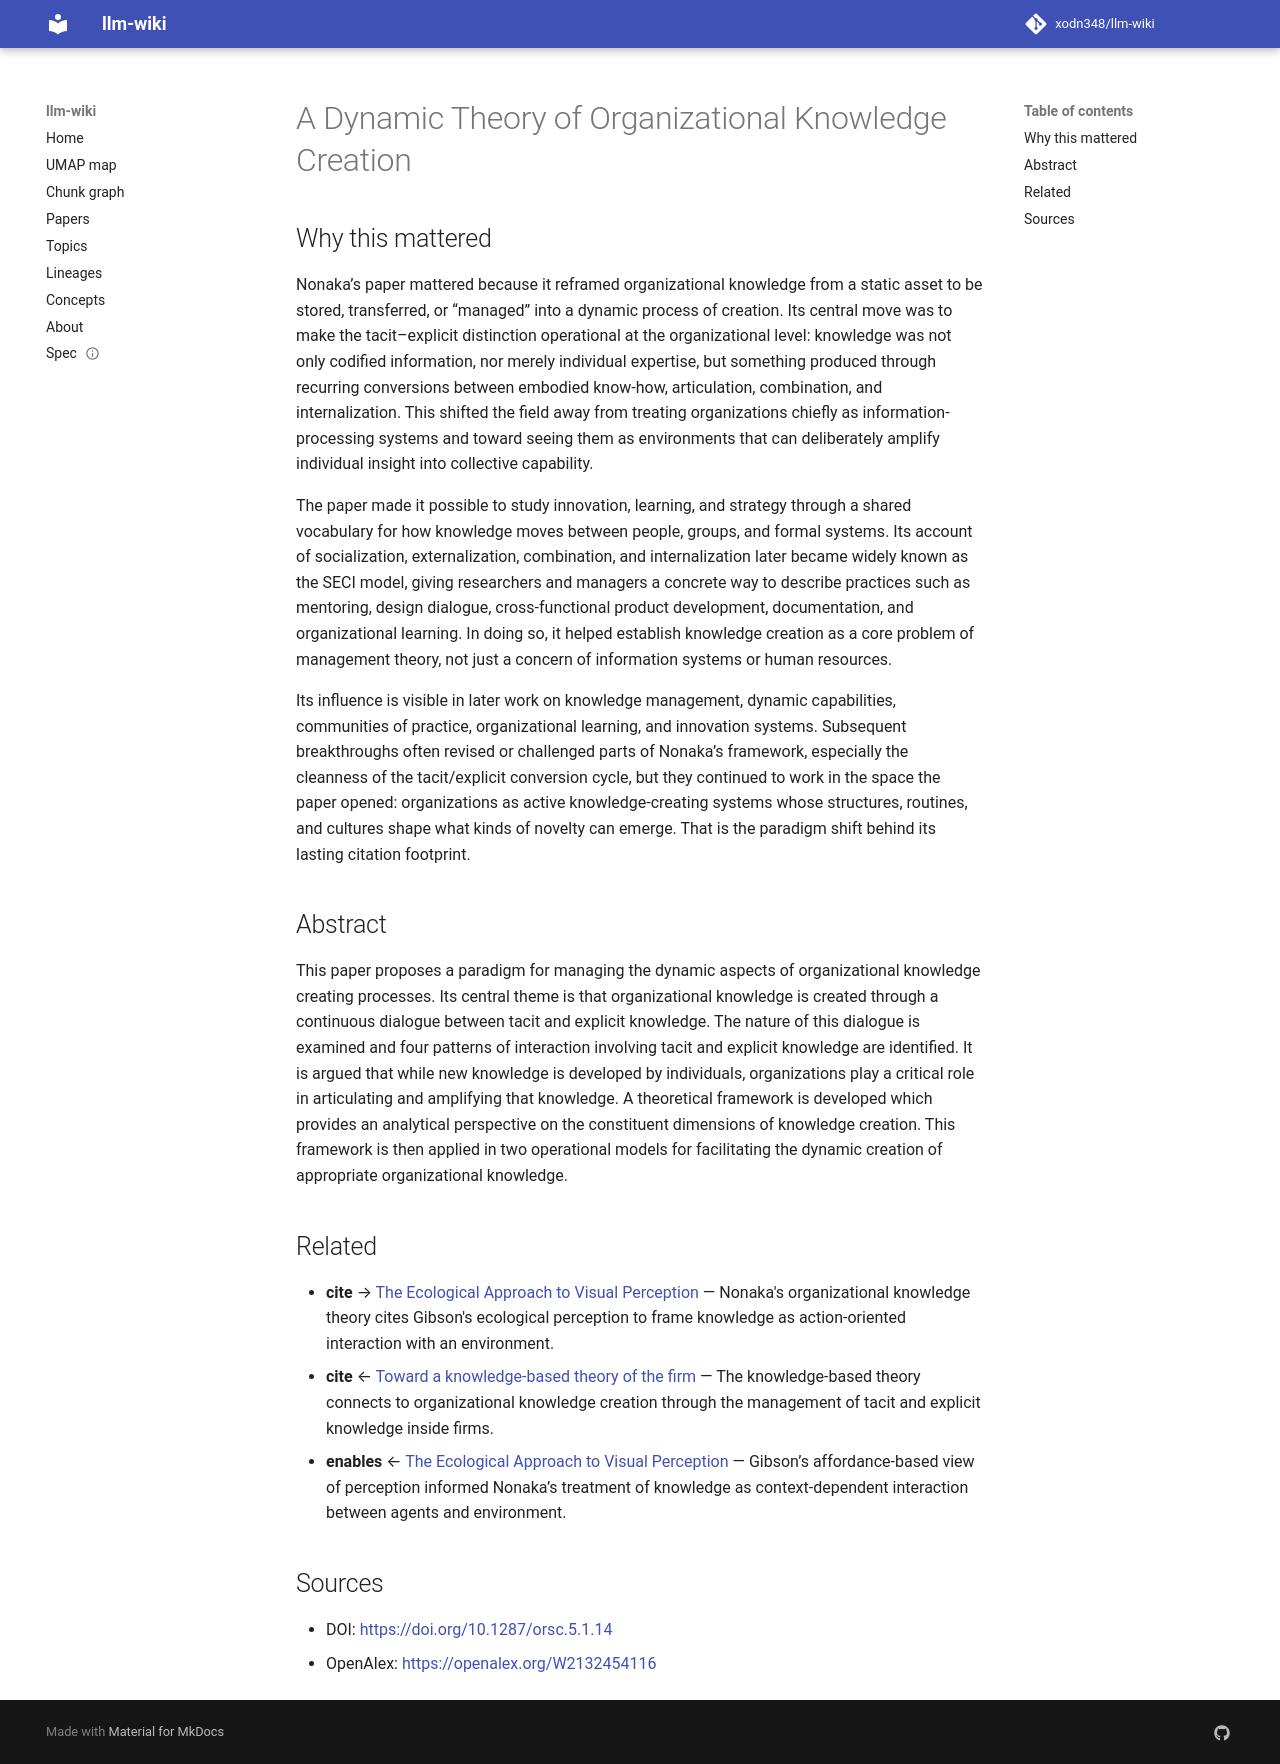

repository: xodn348/llm-wiki · page: paper/10_1287_orsc_5_1_14/index.html · generator: mkdocs

---
title: A Dynamic Theory of Organizational Knowledge Creation
doi: 10.1287/orsc.5.1.14
openalex_id: https://openalex.org/W2132454116
year: 1994
venue: Organization Science
authors: Ikujiro Nonaka
citations: 17464
fleming_tier: true
concepts:
- Knowledge management
- Tacit knowledge
- Organizational learning
- Perspective (graphical)
- Knowledge value chain
- Knowledge creation
- Explicit knowledge
- Dynamic capabilities
- Computer science
- Personal knowledge management
---

# A Dynamic Theory of Organizational Knowledge Creation

## Why this mattered

Nonaka’s paper mattered because it reframed organizational knowledge from a static asset to be stored, transferred, or “managed” into a dynamic process of creation. Its central move was to make the tacit–explicit distinction operational at the organizational level: knowledge was not only codified information, nor merely individual expertise, but something produced through recurring conversions between embodied know-how, articulation, combination, and internalization. This shifted the field away from treating organizations chiefly as information-processing systems and toward seeing them as environments that can deliberately amplify individual insight into collective capability.

The paper made it possible to study innovation, learning, and strategy through a shared vocabulary for how knowledge moves between people, groups, and formal systems. Its account of socialization, externalization, combination, and internalization later became widely known as the SECI model, giving researchers and managers a concrete way to describe practices such as mentoring, design dialogue, cross-functional product development, documentation, and organizational learning. In doing so, it helped establish knowledge creation as a core problem of management theory, not just a concern of information systems or human resources.

Its influence is visible in later work on knowledge management, dynamic capabilities, communities of practice, organizational learning, and innovation systems. Subsequent breakthroughs often revised or challenged parts of Nonaka’s framework, especially the cleanness of the tacit/explicit conversion cycle, but they continued to work in the space the paper opened: organizations as active knowledge-creating systems whose structures, routines, and cultures shape what kinds of novelty can emerge. That is the paradigm shift behind its lasting citation footprint.

## Abstract

This paper proposes a paradigm for managing the dynamic aspects of organizational knowledge creating processes. Its central theme is that organizational knowledge is created through a continuous dialogue between tacit and explicit knowledge. The nature of this dialogue is examined and four patterns of interaction involving tacit and explicit knowledge are identified. It is argued that while new knowledge is developed by individuals, organizations play a critical role in articulating and amplifying that knowledge. A theoretical framework is developed which provides an analytical perspective on the constituent dimensions of knowledge creation. This framework is then applied in two operational models for facilitating the dynamic creation of appropriate organizational knowledge.


## Related

- **cite** → [The Ecological Approach to Visual Perception](10_2307_429816.md) — Nonaka's organizational knowledge theory cites Gibson's ecological perception to frame knowledge as action-oriented interaction with an environment.
- **cite** ← [Toward a knowledge‐based theory of the firm](10_1002_smj_4250171110.md) — The knowledge-based theory connects to organizational knowledge creation through the management of tacit and explicit knowledge inside firms.
- **enables** ← [The Ecological Approach to Visual Perception](10_2307_429816.md) — Gibson’s affordance-based view of perception informed Nonaka’s treatment of knowledge as context-dependent interaction between agents and environment.


## Sources

- DOI: [https://doi.org/10.1287/orsc.5.1.14](https://doi.org/10.1287/orsc.5.1.14)
- OpenAlex: [https://openalex.org/W2132454116](https://openalex.org/W2132454116)
